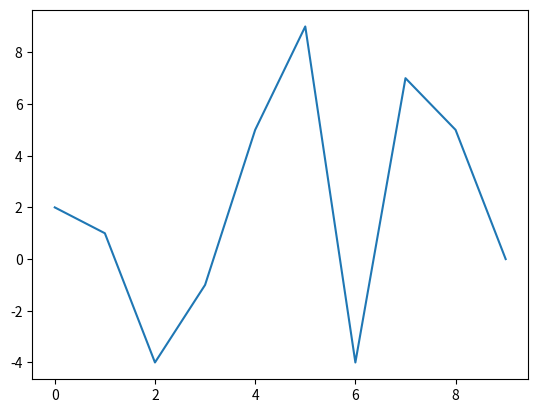

Write Python code to recreate this figure.
import numpy as np
import matplotlib.pyplot as plt

# 1次元、10要素の配列を作成
data = np.array([2,1,-4,-1,5,9,-4,7,5,0])

# 配列 data をプロット
plt.plot(data)
plt.show()